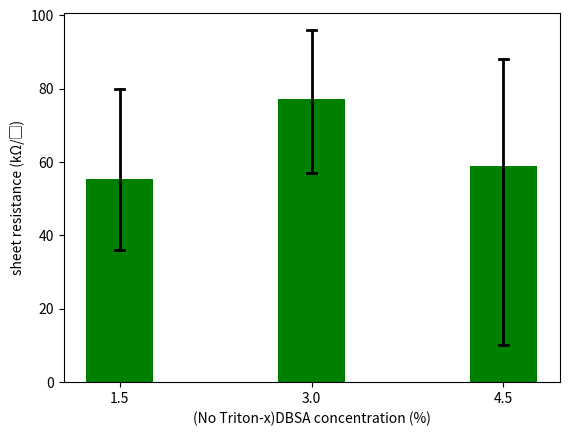

This chart was generated by the following Python code:
# Libraries
import matplotlib.pyplot as plt
import numpy as np

# Sample data for three trials (change these values with your actual data)
trial1 = [50, 80, 36]
trial2 = [96, 57, 79]
trial3 = [10, 88, 79]

# Calculate maximum and average values for each data point
max_values = [max(trial1), max(trial2), max(trial3)]
min_values = [min(trial1), min(trial2), min(trial3)]
average_values = [np.mean(trial1), np.mean(trial2), np.mean(trial3)]

# Number of data points
data_points = len(max_values)
x = np.arange(data_points)

# Bar width
bar_width = 0.35

# Create a figure and two subplots for maximum and average values
fig, ax = plt.subplots()
ax.bar(x, average_values, bar_width, color='green')

# Add lines representing maximum, minimum, in range format
for i in range(data_points):
    ax.plot([x[i] - bar_width / 16, x[i] + bar_width / 16], [max_values[i], max_values[i]], color='black', linewidth=2)
    ax.plot([x[i], x[i]], [max_values[i], min_values[i]], color='black', linewidth=2)
    ax.plot([x[i] - bar_width / 16, x[i] + bar_width / 16], [min_values[i], min_values[i]], color='black', linewidth=2)

# Labels and titles
ax.set_xlabel('(No Triton-x)DBSA concentration (%)')
ax.set_ylabel('sheet resistance (kΩ/▢)')
ax.set_xticks(x)
ax.set_xticklabels(['1.5', '3.0', '4.5'])

# Show the plot
plt.show()
